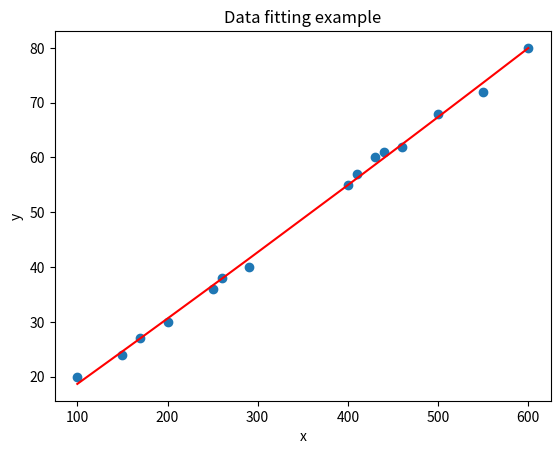

Recreate this plot in Python.
#일반적인 Nonlinear static 함수의 parameter fitting

import numpy as np
from scipy.optimize import curve_fit
import matplotlib.pyplot as plt

#예제
#예제는 데이터를 pandas로 읽어 오는 거로 바꾸자. 좀 더 general 하게
data = np.array([[100, 20],
		[150, 24],
		[170, 27],
		[200, 30],
		[250, 36],
		[260, 38],
		[290, 40],
		[400, 55],
		[410, 57],
		[430, 60],
		[440, 61],
		[460, 62],
		[500, 68],
		[550, 72],
		[600, 80]])

#데이터 분리
x_data = data[:,0] #x_data = data[:,0].reshape(-1,1)으로 하면 row vector로 되어서 ㄴㄴ. column vector로 해야함.
y_data = data[:,1]
print(type(x_data))
print(type(data[:,0].reshape(-1,1)))

#모델 형태 지정 2
def Nonlinear_model(x_data, coeff1, coeff2, bias):
    return coeff2*x_data**2 + coeff1*x_data + bias

#Data fitting 2
popt2, pcov2 = curve_fit(Nonlinear_model, x_data, y_data)
print(popt2)
print(pcov2)
y_predict_nonlinear = Nonlinear_model(x_data, popt2[0], popt2[1], popt2[2])
plt.figure(2)
plt.scatter(data[:, 0], data[:, 1],label='Data')
plt.plot(x_data, y_predict_nonlinear,'r-',label='Nonlinear model')
plt.title("Data fitting example")
plt.xlabel("x")
plt.ylabel("y")
plt.show()